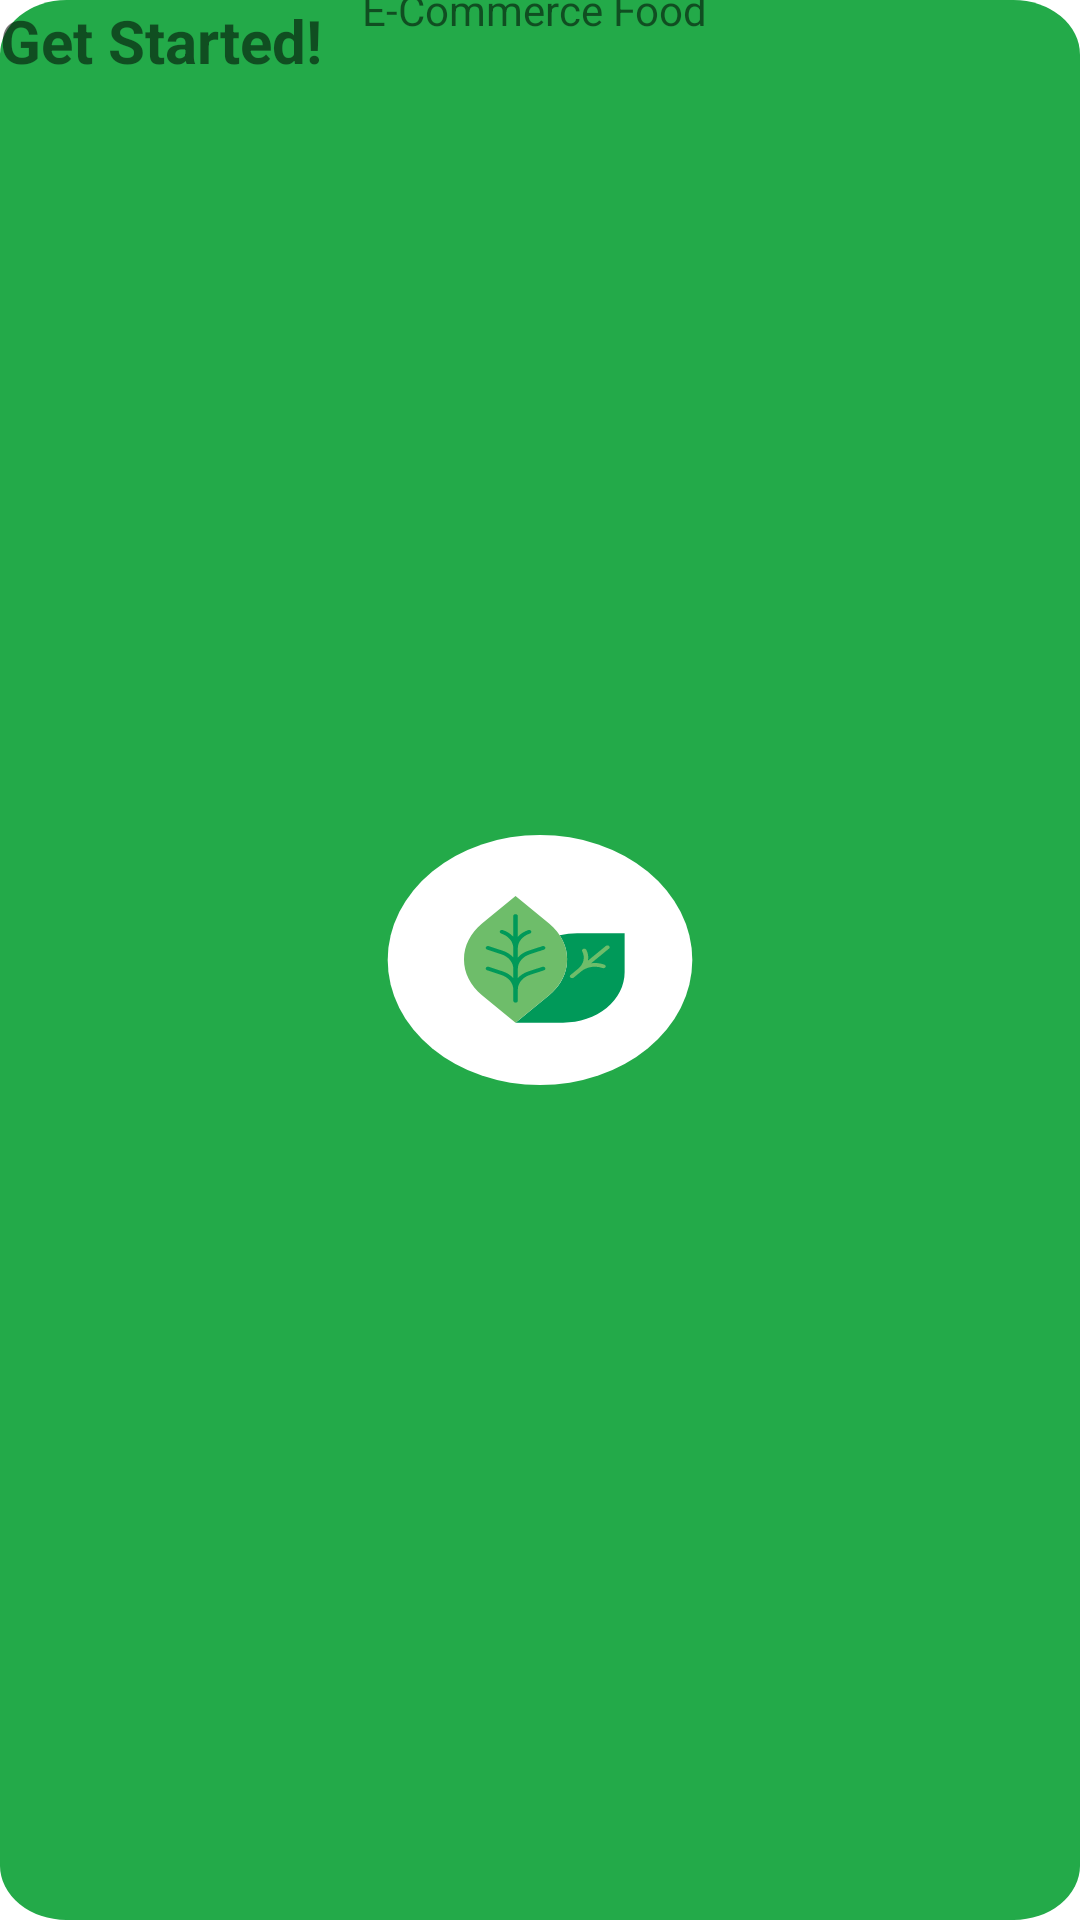

Reconstruct the res/layout file that produces this screen, plus the resources it refers to.
<!-- AndroidManifest.xml: application theme Theme.e_commerce -->
<!-- res/layout/activity_intro.xml -->
<?xml version="1.0" encoding="utf-8"?>
<androidx.constraintlayout.widget.ConstraintLayout xmlns:android="http://schemas.android.com/apk/res/android"
    xmlns:app="http://schemas.android.com/apk/res-auto"
    xmlns:tools="http://schemas.android.com/tools"
    android:layout_width="match_parent"
    android:layout_height="match_parent"
    tools:context=".Activity.IntroActivity">

    <TextView
        android:layout_width="wrap_content"
        android:layout_height="wrap_content"
        android:text="E-Commerce Food "
        app:layout_constraintBottom_toTopOf="@+id/textView"
        app:layout_constraintEnd_toEndOf="parent"
        app:layout_constraintStart_toStartOf="parent"
        app:layout_constraintTop_toTopOf="parent"
        app:layout_constraintVertical_bias="0.356" />

    <androidx.constraintlayout.widget.ConstraintLayout
        android:id="@+id/startBtn"
        android:layout_width="0dp"
        android:layout_height="50dp"
        android:background="@color/teal_200"
        app:layout_constraintStart_toStartOf="parent">

    </androidx.constraintlayout.widget.ConstraintLayout>

    <TextView
        android:id="@+id/textView"
        android:layout_width="wrap_content"
        android:layout_height="wrap_content"
        android:text="Get Started!"
        android:textSize="20sp"
        android:textStyle="bold"
        tools:layout_editor_absoluteX="152dp"
        tools:layout_editor_absoluteY="639dp" />


</androidx.constraintlayout.widget.ConstraintLayout>
<!-- resources referenced by this layout -->
<resources>
  <color name="teal_200">#FF03DAC5</color>
  <style name="Theme.e_commerce" parent="Theme.MaterialComponents.DayNight.NoActionBar">
          
          <item name="colorPrimary">@color/white</item>
          <item name="colorPrimaryVariant">@color/white</item>
          <item name="colorOnPrimary">@color/white</item>
          
          <item name="colorSecondary">@color/teal_200</item>
          <item name="colorSecondaryVariant">@color/teal_700</item>
          <item name="colorOnSecondary">@color/black</item>
          <item name="colorPrimaryDark">#23AA49</item>
          <item name="android:windowBackground">@drawable/splash_background</item>
      </style>
  <color name="white">#FFFFFFFF</color>
  <color name="teal_700">#FF018786</color>
  <color name="black">#FF000000</color>
  <!-- drawable splash_background: vector/xml drawable (drawable, 5408 chars, omitted) -->
</resources>
